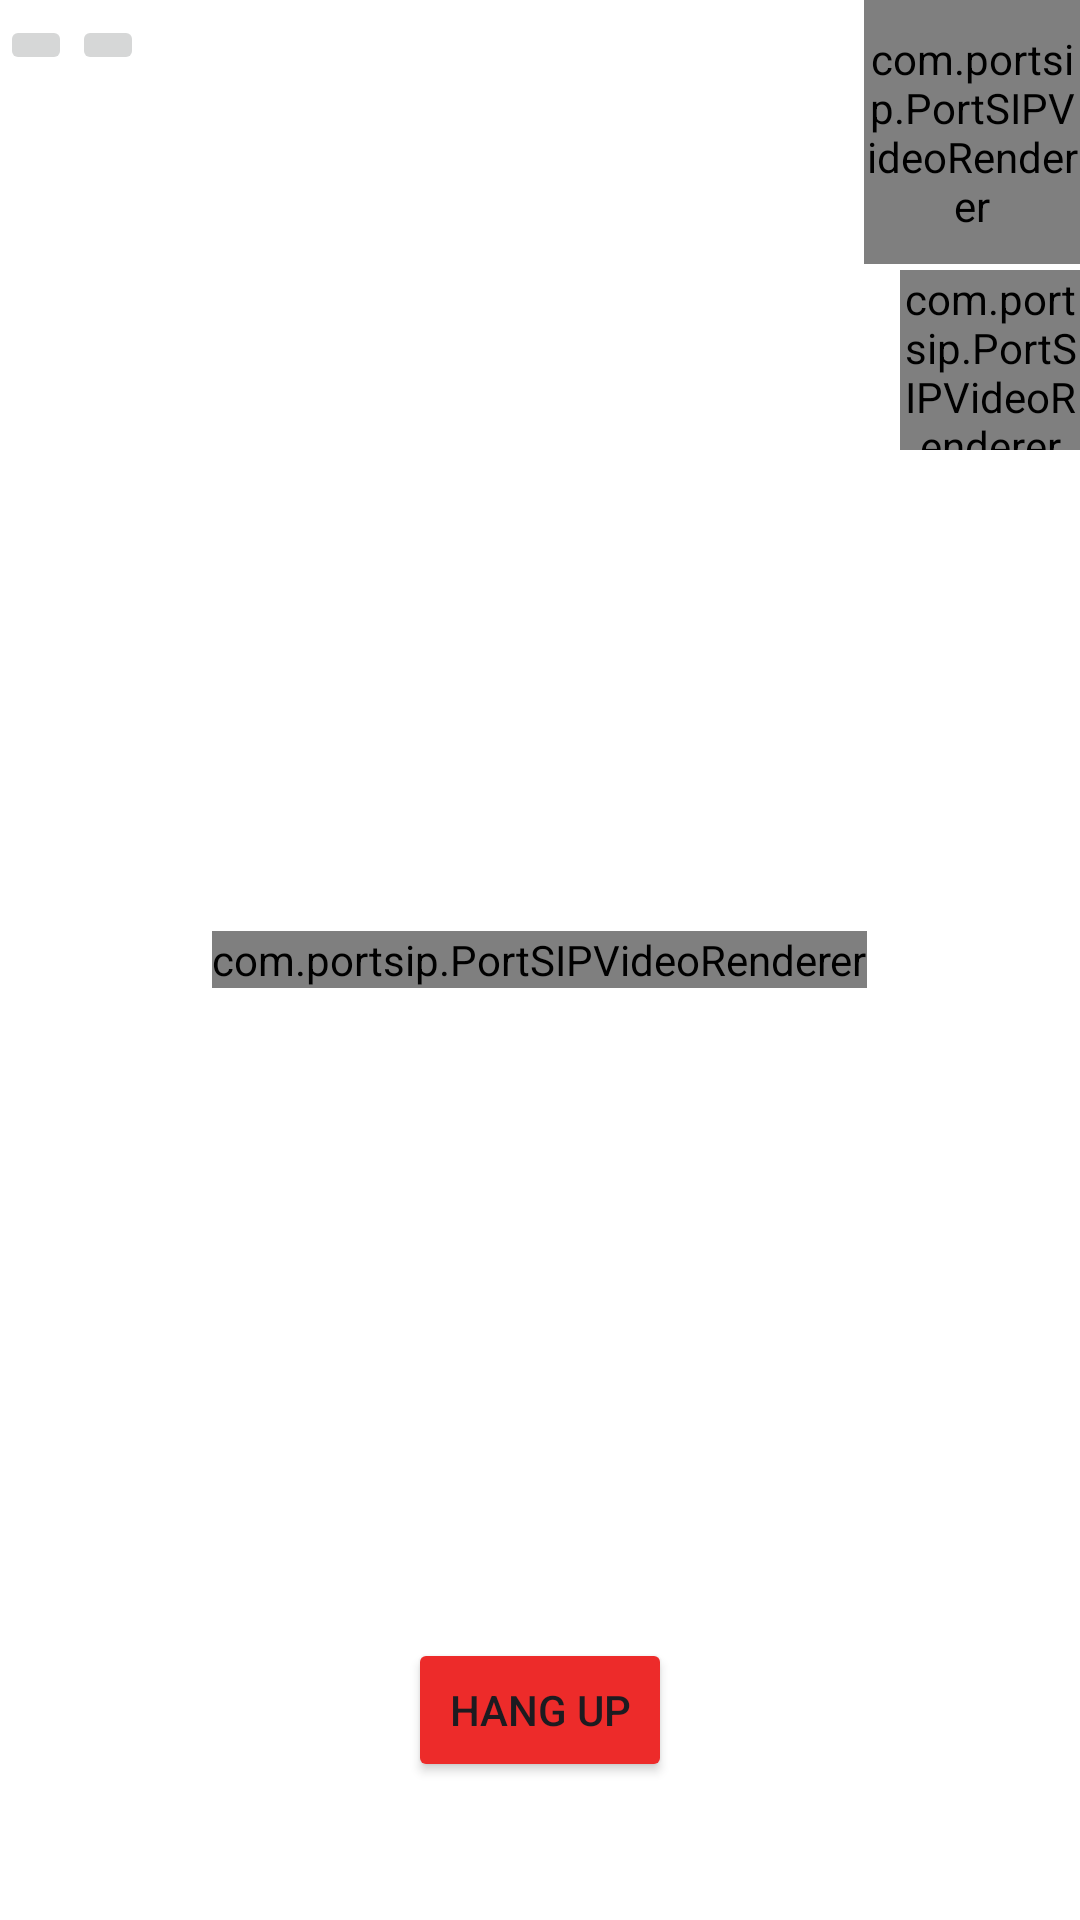

The Android layout XML behind this screen, and the referenced resources:
<!-- AndroidManifest.xml: application theme Theme.Call_Task_Fragmeny -->
<!-- res/layout/fragment_camera.xml -->
<?xml version="1.0" encoding="utf-8"?>
<FrameLayout xmlns:android="http://schemas.android.com/apk/res/android"
    android:layout_width="match_parent"
    android:layout_height="match_parent"
    android:background="@color/white"
    android:orientation="vertical" >


    <LinearLayout
        android:id="@+id/llRemoteView"
        android:layout_width="match_parent"
        android:layout_height="match_parent"
        android:gravity="center"
        android:orientation="vertical">

        <com.portsip.PortSIPVideoRenderer
            android:id="@+id/remote_video_view"
            android:layout_width="wrap_content"
            android:layout_height="wrap_content" />
    </LinearLayout>

    <Button
        android:id="@+id/hangUpBtnCam"
        android:layout_width="wrap_content"
        android:layout_height="wrap_content"
        android:layout_gravity="center"
        android:text="Hang Up"
        android:backgroundTint="#ED2B2A"
        android:layout_marginTop="250dp"
        />

    <RelativeLayout
        android:layout_width="match_parent"
        android:layout_height="wrap_content"
        android:background="@color/white">

        <LinearLayout
            android:layout_width="wrap_content"
            android:layout_height="wrap_content"
            android:layout_alignParentLeft="true"
            android:orientation="horizontal">

            <ImageButton
                android:id="@+id/ibscale"
                android:layout_width="wrap_content"
                android:layout_height="wrap_content"
                android:layout_marginTop="5dp"
                android:src="@drawable/aspect" />

            <ImageButton
                android:id="@+id/ibcamera"
                android:layout_width="wrap_content"
                android:layout_height="wrap_content"
                android:layout_marginTop="5dp"
                android:src="@drawable/camera" />
        </LinearLayout>

        <LinearLayout
            android:id="@+id/llLocalView"
            android:layout_width="72dp"
            android:layout_height="88dp"
            android:layout_alignParentRight="true"
            android:gravity="center">

            <com.portsip.PortSIPVideoRenderer
                android:id="@+id/local_video_view"
                android:layout_width="match_parent"
                android:layout_height="match_parent" />

        </LinearLayout>

        <com.portsip.PortSIPVideoRenderer
            android:id="@+id/share_video_view"
            android:layout_width="60dp"
            android:layout_height="60dp"
            android:layout_below="@id/llLocalView"
            android:layout_alignParentRight="true"
            android:layout_marginTop="2dp"
            android:layout_weight="1" />
    </RelativeLayout>
</FrameLayout>
<!-- resources referenced by this layout -->
<resources>
  <style name="Theme.Call_Task_Fragmeny" parent="Base.Theme.Call_Task_Fragmeny" />
  <style name="Base.Theme.Call_Task_Fragmeny" parent="Theme.Material3.DayNight.NoActionBar">
          
          
      </style>
  <!-- not gathered from this repository: default colours our renderer supplied (Android Studio template values) -->
  <color name="white">#FFFFFFFF</color>
</resources>
